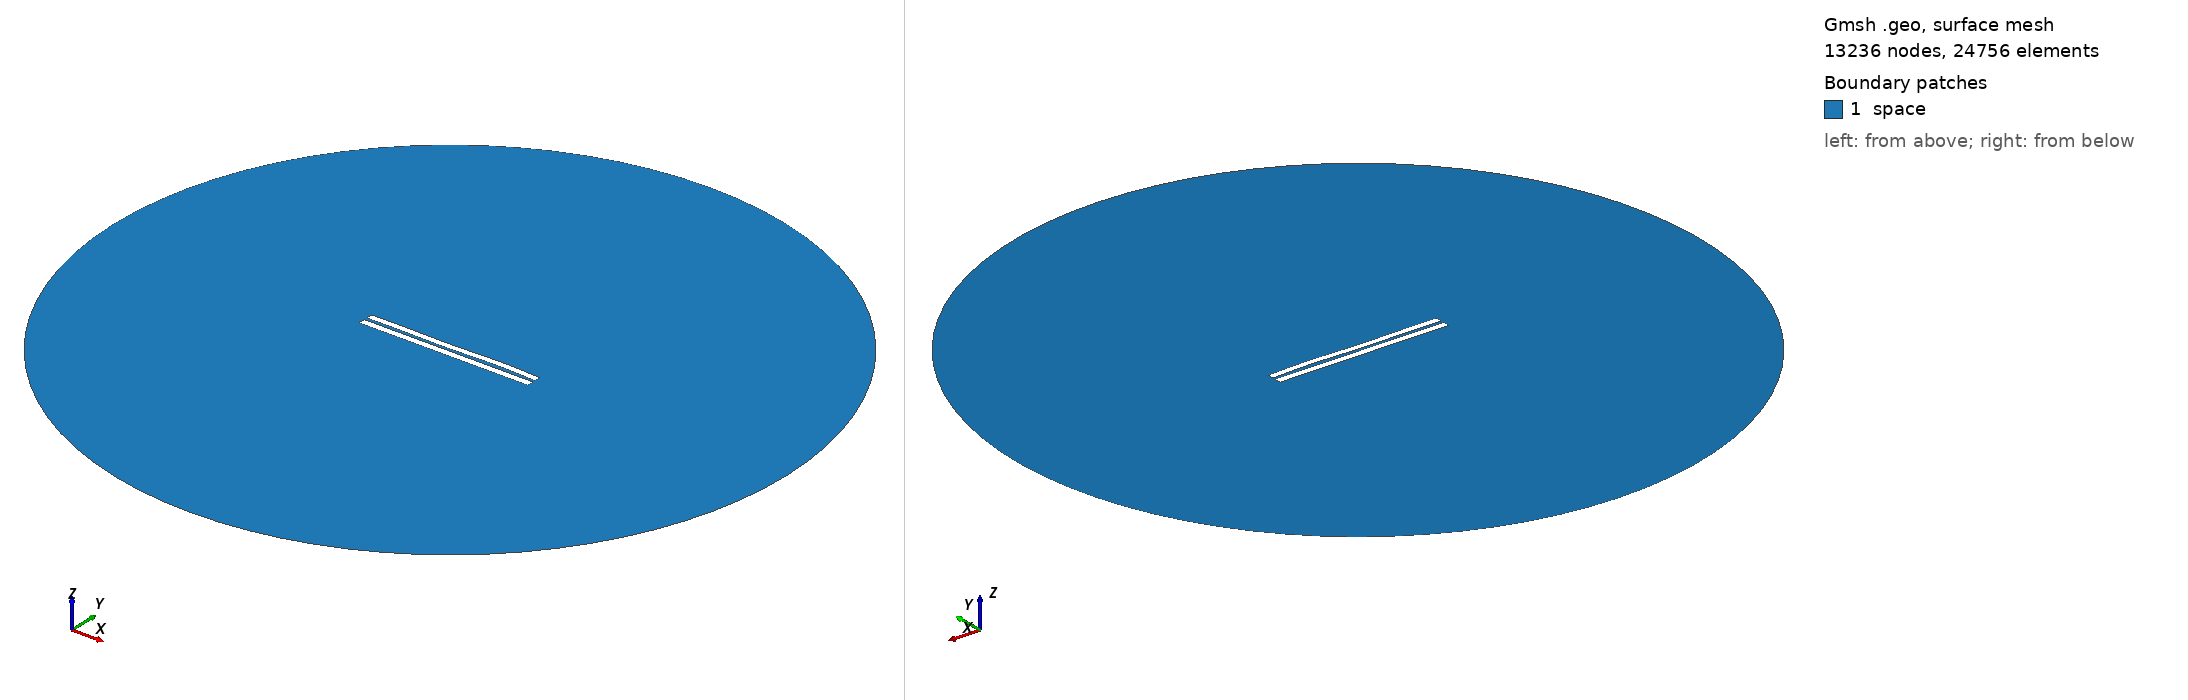

Gmsh geometry script, surface-meshed: 13236 nodes, 24756 surface elements. Boundary patches (legend numbers): 1 space. Left view from above one corner, right view from below the opposite corner. Legend entries are the model's physical surfaces. The drawing asked Gmsh for element sizes between 1% and 20% of the model's largest extent; the script's own settings can give other sizes.

=== 4180.geo (drawn) ===
//---------------------------------------
// Geometry kernel
//---------------------------------------

SetFactory("OpenCASCADE");



//---------------------------------------
// Parameters of the geometry
//---------------------------------------

// Overetch of the upper plate
overetch = 0.125;

// Distance between the plates
distance = 1.75;

// Discretization over the x axis (for the deformation)
nx = 50; 

// Length of the plate
L = 100 - overetch; 

// Number of modes
n = 4; 

// 1st mode coefficient
coeff(1) = 0.07499999999999998;
beta(1) = 0.596864 * 3.1415926535 / L;

// 2nd mode coefficient
coeff(2) = 0.0;
beta(2) = 1.49418 * 3.1415926535 / L;

// 3rd mode coefficient
coeff(3) = -0.15;
beta(3) = 2.50025 * 3.1415926535 / L;

// 4th mode coefficient
coeff(4) = 0.15;
beta(4) = 3.49999 * 3.1415926535 / L;



//---------------------------------------
// Upper plate (deformed rectangle)
//---------------------------------------

// Coordiantes of the upper plate
xmin = -50;
xmax = 50 - overetch;

// Height of the upper plate
yheight = 4 - 2 * overetch;

// Indexes of the points
UpperID[] = {};
LowerID[] = {};
LeftID[] = {};
RightID[] = {};

// Point index
p = 1;

// Horizontal edges
For i In {1:nx}
    x = xmin + (i-1)*(xmax - xmin)/(nx-1);

    y_bottom = distance / 2 + overetch;
    For j In {1:n}
        C = (Cosh(beta(j)*L) + Cos(beta(j)*L)) / (Sinh(beta(j)*L) + Sin(beta(j)*L));
        y_bottom  = y_bottom + coeff(j) * (Cosh(beta(j)*(x+50)) - Cos(beta(j)*(x+50)) - C * (Sinh(beta(j)*(x+50)) - Sin(beta(j)*(x+50))));
    EndFor

    y_top = y_bottom + yheight;

    Point(p) = {x, y_top, 0, 1.0};
    UpperID[i] = p;
    p = p + 1;

    Point(p) = {x, y_bottom, 0, 1.0};
    LowerID[i] = p;
    p = p + 1;
EndFor

// Create point lists
UpperPts[] = {}; LowerPts[] = {};
For i In {1:nx}
  UpperPts[] += {UpperID[i]};
  LowerPts[] += {LowerID[i]};
EndFor

// Build splines
Spline(1) = {UpperPts[]};
Spline(2) = {LowerPts[]};
Line(3) = {LowerPts[nx-1], UpperPts[nx-1]};
Line(4) = {LowerPts[0], UpperPts[0]};

// Build the plane surface
Curve Loop(1) = {2, 3, -1, -4};
Plane Surface(1) = {1};



//---------------------------------------
// Lower plate (rectangle)
//---------------------------------------

// Vertices
Point(1001) = {-50, -1, 0, 1.0};
Point(1002) = { 50, -1, 0, 1.0};
Point(1003) = { 50,  -5, 0, 1.0};
Point(1004) = {-50,  -5, 0, 1.0};

// Edges
Line(5) = {1001, 1002};
Line(6) = {1002, 1003};
Line(7) = {1003, 1004};
Line(8) = {1004, 1001};

// Plane surface
Line Loop(2) = {5, 6, 7, 8};
Plane Surface(2) = {2}; 



//---------------------------------------
// Outer (fictious) boundary
//---------------------------------------

// Points
Point(1005) = {0, 0, 0};       // Center
Point(1006) = {200, 0, 0};     // Start point
Point(1007) = {0, 200, 0};     // 90 degrees
Point(1008) = {-200, 0, 0};    // 180 degrees
Point(1009) = {0, -200, 0};    // 270 degrees

// Circle arcs (each needs start, center, end)
Circle(9) = {1006, 1005, 1007};
Circle(10) = {1007, 1005, 1008};
Circle(11) = {1008, 1005, 1009};
Circle(12) = {1009, 1005, 1006};

// Plane surface for the entire domain
Curve Loop(3) = {9, 10, 11, 12};
Surface(3) = {3};

// Subtract the plates from the whole domain to obtain the actual domain where we want to solve the equations
BooleanDifference{ Surface{3}; Delete; }{ Surface{1}; Surface{2}; Delete; }




//---------------------------------------
// Transfinite Lines/Curves
//---------------------------------------

// Set the number of points on the boundaries
r = 7;

// Plates
Transfinite Curve {1, 2} = 50*r Using Progression 1;
Transfinite Curve {3, 4} = 2*r Using Progression 1;
Transfinite Line {5, 7} = 50*r Using Progression 1;
Transfinite Line {6, 8} = 2*r Using Progression 1;

// Outer boundary
Transfinite Line {9, 10, 11, 12} = 20 Using Progression 1;



//---------------------------------------
// Physical groups
//---------------------------------------                

// Physical curves (boundaries)
Physical Line("force_segment", 10) = {2};
Physical Line("upper_plate", 11) = {1, 3, 4};
Physical Line("lower_plate", 12) = {5, 6, 7, 8};
Physical Line("boundary", 20) = {9, 10, 11, 12};

// Physical Surfaces
Physical Surface("space", 30) = {3};



//---------------------------------------
// 6. Generate the Mesh
//---------------------------------------

// 2D mesh generation
Mesh 2;
